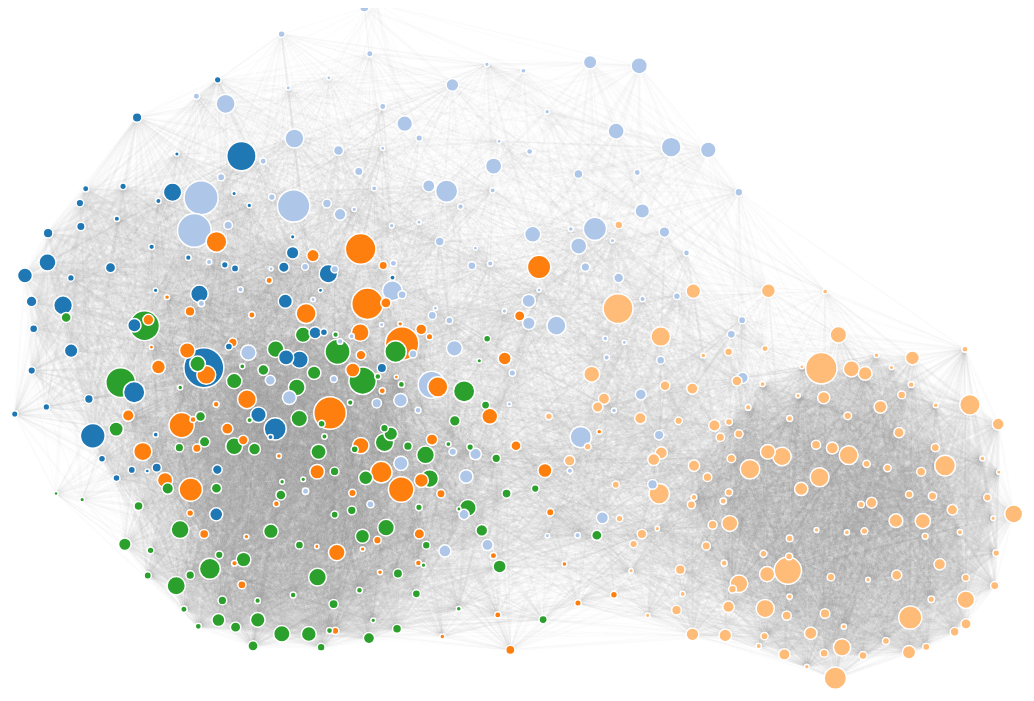
D3 v4 page, settled after 480 driven frames (8 s of simulated time); the page loaded 1 data file(s).



/*
 cmatrix500:  opacity = 0.02, manybody strength = -700, forcelink
              dist = 200, forcelink strength = 2.0, ticksPerRender = 100

 cmatrix200:  opacity = 0.05, manybody strength = -600, forcelink
              dist = 50, forcelink strength = 1.0, ticksPerRender = 10

 cmatrix100:  opacity = 0.1, manybody strength = -300, forcelink
              dist = 60, forcelink strength = 1.0, ticksPerRender = 1


*/

var tooltip = d3.select("body")
	.append("div")
	.style("position", "absolute")
	.style("z-index", "10")
	.style("visibility", "hidden")
        .attr("class", "tooltip")	
	.text("a simple tooltip");

var svg = d3.select("svg"),
    width = +svg.attr("width"),
    height = +svg.attr("height");

var color = d3.scaleOrdinal(d3.schemeCategory20);

var simulation = d3.forceSimulation()
    .force("link", d3.forceLink().id(function(d) { return d.id; }).distance(200).strength(2.0) )
    .force("charge", d3.forceManyBody().strength(-700))
    .force("center", d3.forceCenter(width / 2, height / 2) );

d3.json("cmatrix500.json", function(error, graph) {
  if (error) throw error;

  var link = svg.append("g")
      .attr("class", "links")
      .selectAll("line")
      .data(graph.links)
      .enter().append("line")
      .attr("stroke-width", function(d) { return Math.sqrt(d.value); });

  var node = svg.append("g")
      .attr("class", "nodes")
      .selectAll("circle")
      .data(graph.nodes)
      .enter().append("circle")
      .attr("r", function(d){return d.size})
      .attr("fill", function(d) { return color(d.group); })
      .on("mouseover", function(d){return tooltip.style("visibility","visible").text(d.id);})
      .on("mousemove", function(){return tooltip.style("top",(d3.event.pageY-10)+"px").style("left",(d3.event.pageX+10)+"px");})
      .on("mouseout", function(){return tooltip.style("visibility", "hidden");})
      .call(d3.drag()
      .on("start", dragstarted)
      .on("drag", dragged)
      .on("end", dragended));


var labels = svg.append("g")
      .attr("class", "label")
    .selectAll("text")
    .data(graph.nodes)
    .enter().append("text")
      .attr("dx", 5)
      .attr("dy", "0.35em")
     .attr("font-size", "11px")
     .attr("font-family", "sans-serif")
	   .style("font-size",20)
     //.text(function(d) { return d.id });


  simulation
      .nodes(graph.nodes)
      .on("tick", ticked);

  simulation.force("link")
      .links(graph.links);


  function ticked() {
      var ticksPerRender = 50;
      requestAnimationFrame(function render() {
      for (var i = 0; i < ticksPerRender; i++) {
        simulation.tick();
      }

    link
        .attr("x1", function(d) { return d.source.x; })
        .attr("y1", function(d) { return d.source.y; })
        .attr("x2", function(d) { return d.target.x; })
        .attr("y2", function(d) { return d.target.y; });

    node
        .attr("cx", function(d) { return d.x; })
        .attr("cy", function(d) { return d.y; });

    labels
        .attr("x", function(d) { return d.x; })
        .attr("y", function(d) { return d.y; });
  })
  }


});

function dragstarted(d) {
  if (!d3.event.active) simulation.alphaTarget(0.3).restart();
  d.fx = d.x;
  d.fy = d.y;
}

function dragged(d) {
  d.fx = d3.event.x;
  d.fy = d3.event.y;
}

function dragended(d) {
  if (!d3.event.active) simulation.alphaTarget(0);
  d.fx = null;
  d.fy = null;
}



### data: cmatrix500.json
{
 "nodes": [
  {
   "group": 3,
   "id": "askreddit",
   "size": 20.0
  },
  {
   "group": 1,
   "id": "pics",
   "size": 17.07
  },
  {
   "group": 1,
   "id": "funny",
   "size": 16.87
  },
  {
   "group": 2,
   "id": "todayilearned",
   "size": 16.71
  },
  {
   "group": 2,
   "id": "worldnews",
   "size": 16.25
  },
  {
   "group": 1,
   "id": "videos",
   "size": 16.24
  },
  {
   "group": 2,
   "id": "news",
   "size": 15.75
  },
  {
   "group": 0,
   "id": "gaming",
   "size": 15.73
  },
  "... 492 more items"
 ],
 "links": [
  {
   "source": "askreddit",
   "target": "pics",
   "value": 0.6636
  },
  {
   "source": "askreddit",
   "target": "funny",
   "value": 1.314
  },
  {
   "source": "askreddit",
   "target": "adviceanimals",
   "value": 2.072
  },
  {
   "source": "askreddit",
   "target": "aww",
   "value": 0.5067
  },
  {
   "source": "askreddit",
   "target": "tifu",
   "value": 1.164
  },
  {
   "source": "askreddit",
   "target": "trees",
   "value": -0.2458
  },
  {
   "source": "askreddit",
   "target": "fitness",
   "value": 0.2824
  },
  {
   "source": "askreddit",
   "target": "personalfinance",
   "value": 0.4056
  },
  "... 39,198 more items"
 ]
}